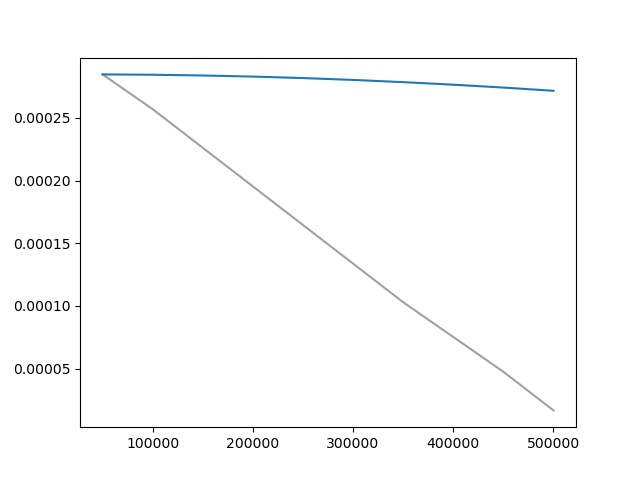

Data behind this chart, as committed beside it:
Wall time, Step, Value
1709845559, 50000, 0.0002846
1709846732, 100000, 0.0002569
1709847837, 150000, 0.0002261
1709848889, 200000, 0.0001953
1709850437, 250000, 0.0001645
1709851981, 300000, 0.0001338
1709853547, 350000, 0.0001029
1709855230, 400000, 7.523812382714823e-05
1709856906, 450000, 4.749848449137062e-05
1709858430, 500000, 1.6683694411767647e-05
